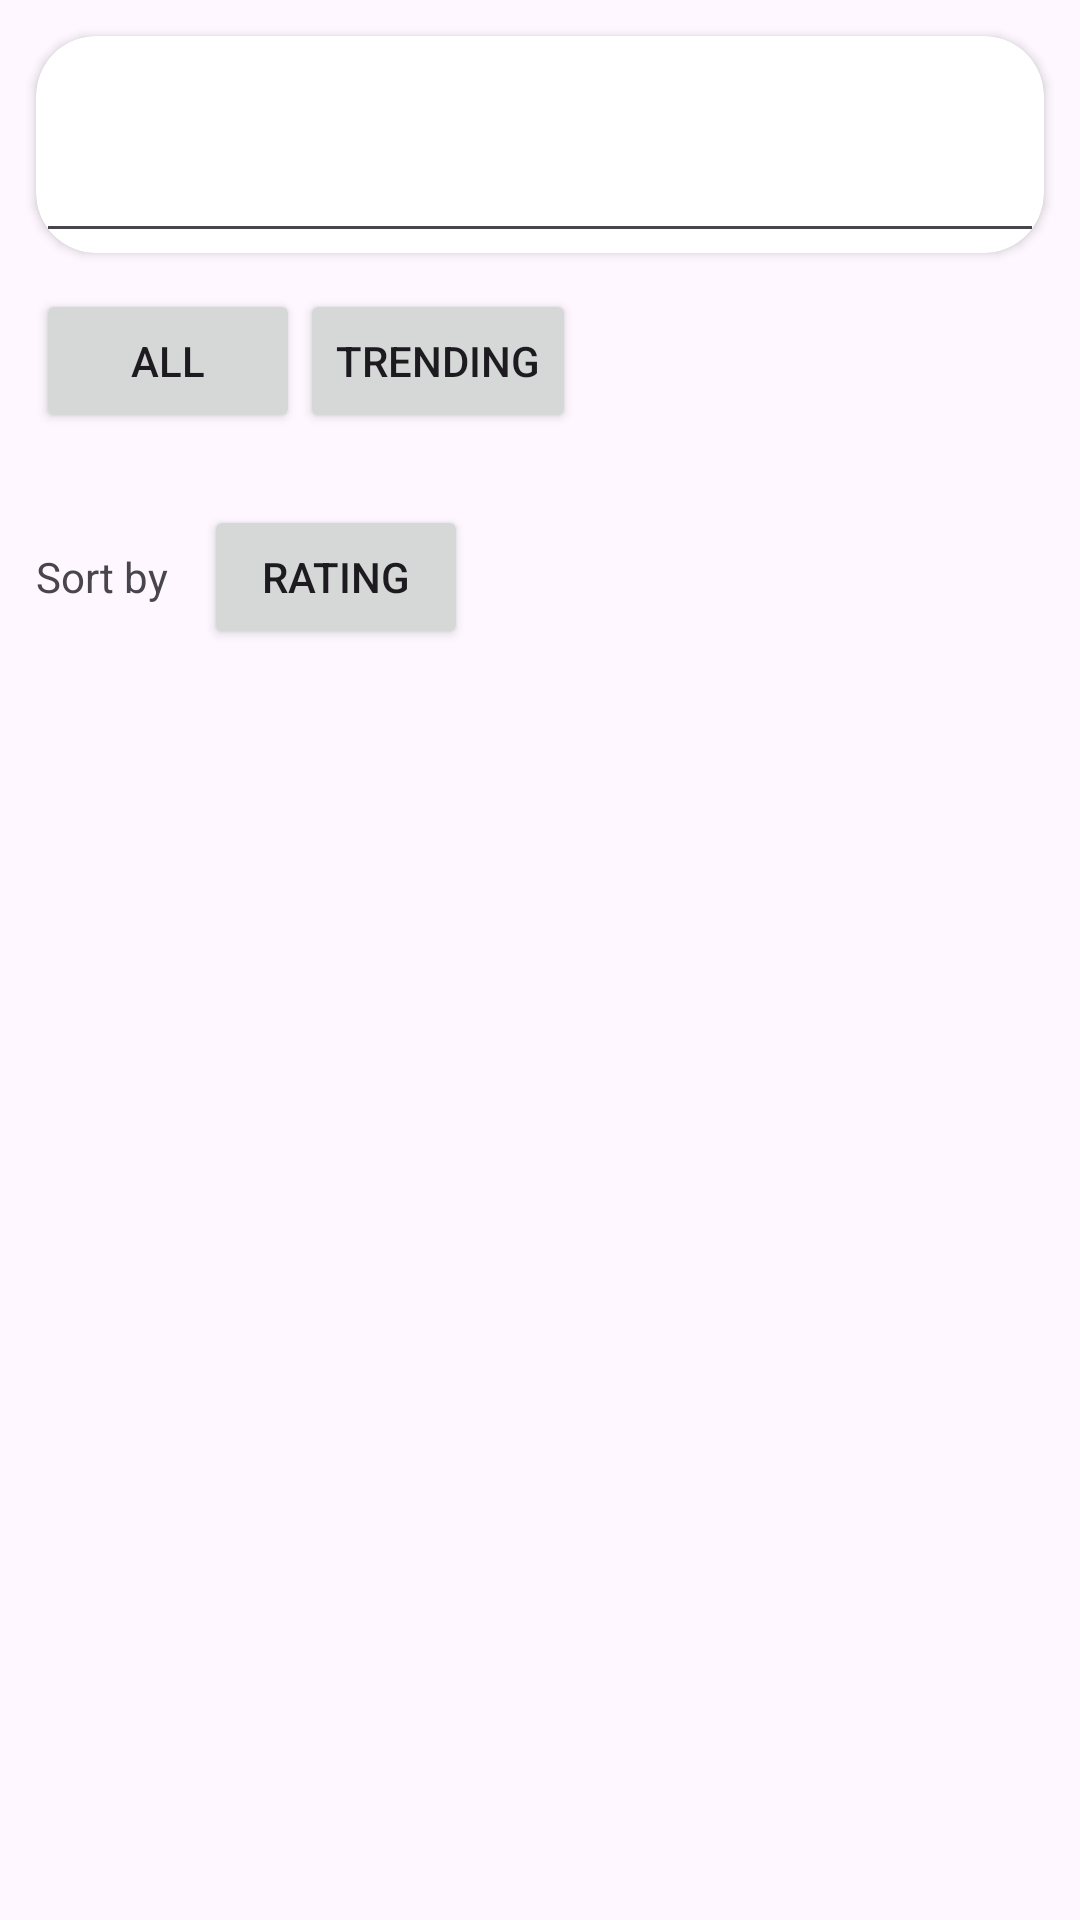

Produce the Android XML layout that renders to this screen, including the resource entries it uses.
<!-- AndroidManifest.xml: application theme Theme.AniFrame -->
<!-- res/layout/fragment_kitsu_list.xml -->
<?xml version="1.0" encoding="utf-8"?>
<LinearLayout xmlns:android="http://schemas.android.com/apk/res/android"
    xmlns:app="http://schemas.android.com/apk/res-auto"
    xmlns:tools="http://schemas.android.com/tools"
    android:layout_width="match_parent"
    android:layout_height="match_parent"
    android:orientation="vertical"
    tools:context=".ui.fragments.KitsuListFragment">



    <androidx.cardview.widget.CardView
        android:layout_width="match_parent"
        android:layout_height="wrap_content"
        android:layout_marginLeft="12dp"
        android:layout_marginTop="12dp"
        android:layout_marginRight="12dp"
        android:requiresFadingEdge="vertical"
        app:cardCornerRadius="20dp">
        <EditText
            android:id="@+id/edit_text"
            android:layout_width="match_parent"
            android:layout_height="wrap_content"
            android:padding="24dp"
            tools:hint="Search"
            android:singleLine="true"
            android:lineBreakStyle="normal"/>
    </androidx.cardview.widget.CardView>

    <LinearLayout
        android:layout_width="match_parent"
        android:layout_height="wrap_content"
        android:orientation="horizontal"
        android:layout_margin="12dp">
        <Button
            android:id="@+id/all_button"
            android:layout_width="wrap_content"
            android:layout_height="wrap_content"
            android:text="All" />
        <Button
            android:id="@+id/trending"
            android:layout_width="wrap_content"
            android:layout_height="wrap_content"
            android:text="Trending"/>


    </LinearLayout>
    <LinearLayout
        android:layout_width="match_parent"
        android:layout_height="wrap_content"
        android:orientation="horizontal"
        android:layout_margin="12dp">
        <TextView
            android:id="@+id/sorting"
            android:layout_width="wrap_content"
            android:layout_height="wrap_content"
            android:text="Sort by" />
        <Button
            android:id="@+id/sort_rating"
            android:layout_width="wrap_content"
            android:layout_height="wrap_content"
            android:layout_marginLeft="12dp"
            android:text="Rating"/>


    </LinearLayout>
    <androidx.recyclerview.widget.RecyclerView
        android:id="@+id/kitsu_list"
        android:layout_width="match_parent"
        android:layout_height="wrap_content"
        app:layoutManager="androidx.recyclerview.widget.LinearLayoutManager" />

</LinearLayout>
<!-- resources referenced by this layout -->
<resources>
  <style name="Theme.AniFrame" parent="Base.Theme.AniFrame" />
  <style name="Base.Theme.AniFrame" parent="Theme.Material3.DayNight.NoActionBar">
          
          
      </style>
</resources>
